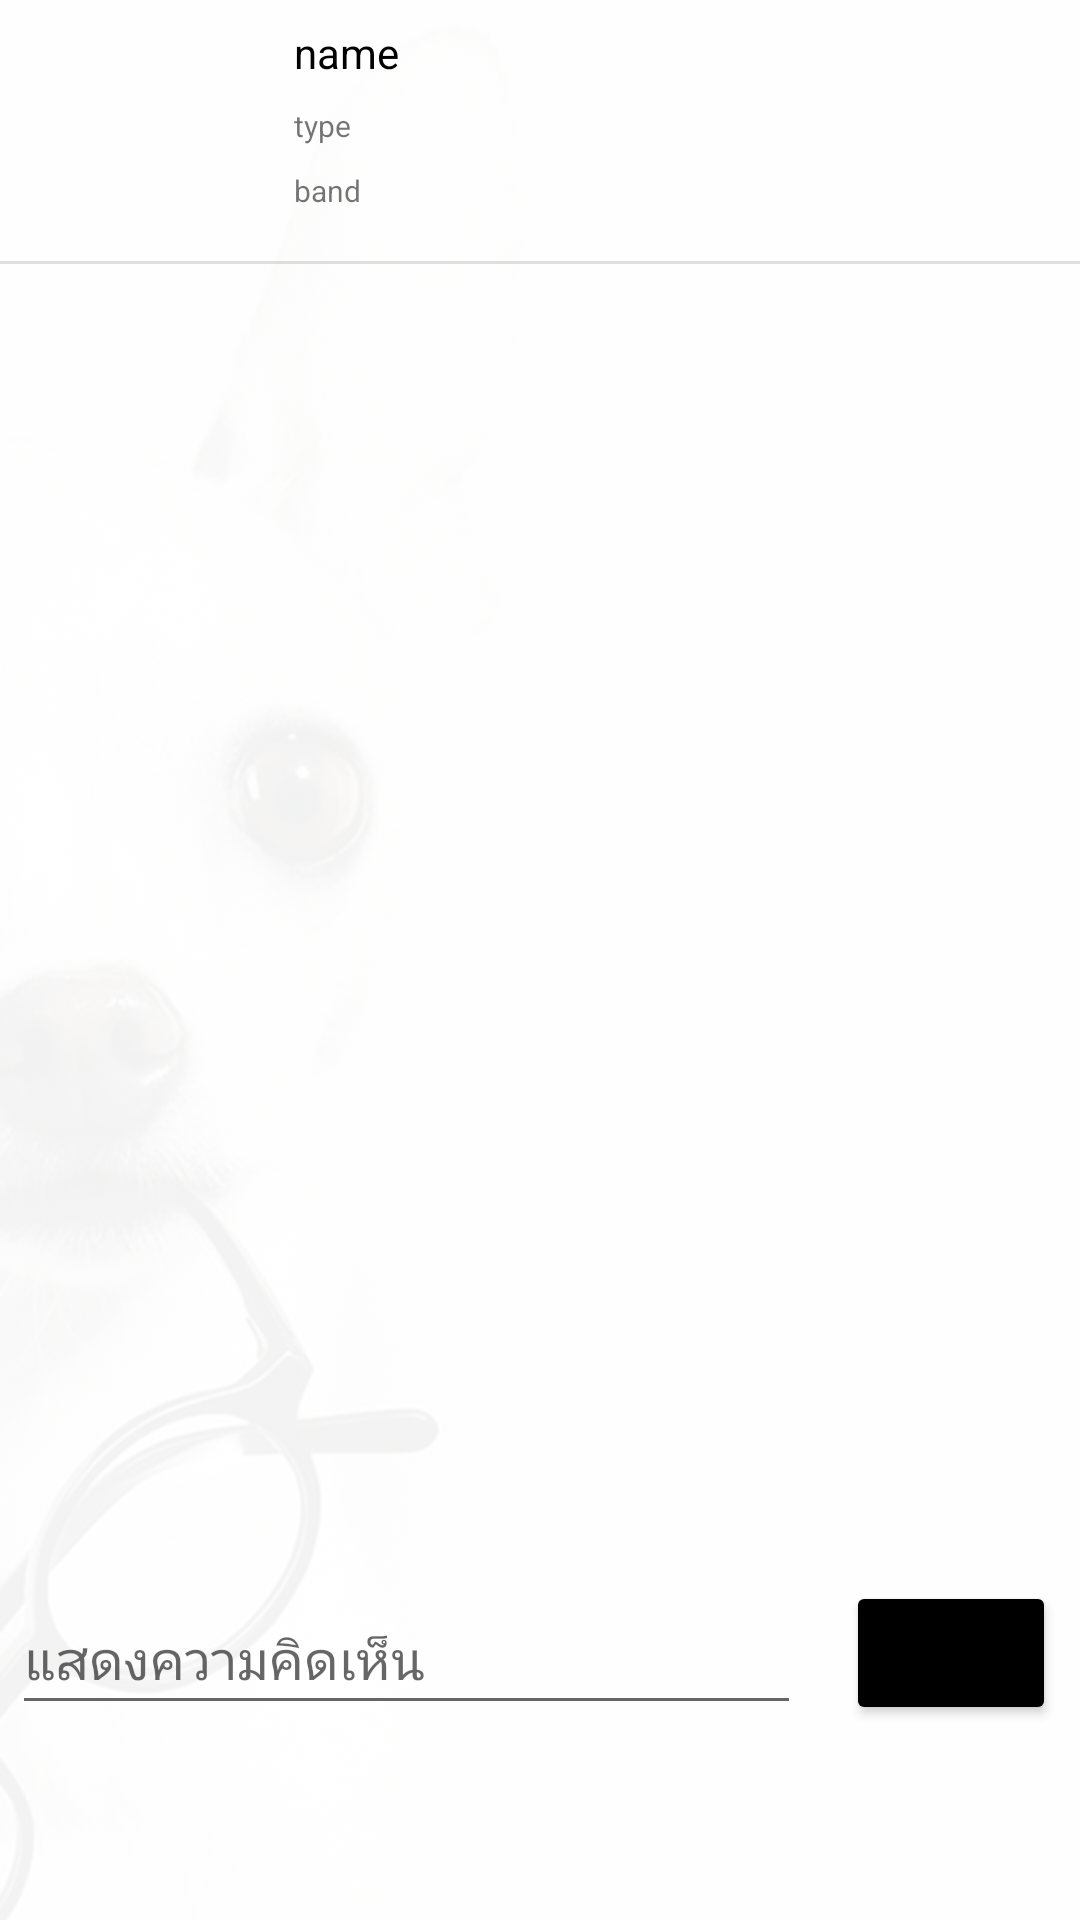

Android layout source for this screen:
<!-- AndroidManifest.xml: application theme Theme.GOglasses -->
<!-- res/layout/fragment_review_page2.xml -->
<?xml version="1.0" encoding="utf-8"?>
<FrameLayout xmlns:android="http://schemas.android.com/apk/res/android"
    xmlns:app="http://schemas.android.com/apk/res-auto"
    xmlns:tools="http://schemas.android.com/tools"
    android:layout_width="match_parent"
    android:layout_height="match_parent"
    tools:context=".ReviewPage2Fragment"
    android:background="@drawable/bg">


    <androidx.constraintlayout.widget.ConstraintLayout
        android:layout_width="match_parent"
        android:layout_height="match_parent">


        <EditText
            android:id="@+id/edittextcomment"
            android:layout_width="263dp"
            android:layout_height="47dp"
            android:layout_marginStart="4dp"
            android:layout_marginLeft="4dp"
            android:layout_marginBottom="65dp"
            android:layout_weight="2"
            android:hint="แสดงความคิดเห็น"
            android:inputType="textMultiLine"
            app:layout_constraintBottom_toBottomOf="parent"
            app:layout_constraintStart_toStartOf="parent" />

        <Button
            android:id="@+id/btneditcomment"
            android:layout_width="70dp"
            android:layout_height="wrap_content"
            android:layout_marginStart="14dp"
            android:layout_marginLeft="14dp"
            android:layout_marginEnd="8dp"
            android:layout_marginRight="8dp"
            android:layout_marginBottom="65dp"
            android:text="โพสต์"
            android:textSize="10sp"
            app:backgroundTint="@color/black"
            app:layout_constraintBottom_toBottomOf="parent"
            app:layout_constraintEnd_toEndOf="parent"
/>

        <ImageView
            android:id="@+id/imagepro"
            android:layout_width="66dp"
            android:layout_height="63dp"
            android:layout_marginStart="16dp"
            android:layout_marginLeft="16dp"
            android:layout_marginTop="8dp"
            app:layout_constraintStart_toStartOf="parent"
            app:layout_constraintTop_toTopOf="parent"
            tools:src="@tools:sample/avatars" />

        <View
            android:id="@+id/view"
            style="@style/Divider.Horizontal"
            android:layout_marginTop="16dp"
            app:layout_constraintEnd_toEndOf="parent"
            app:layout_constraintStart_toStartOf="parent"
            app:layout_constraintTop_toBottomOf="@+id/imagepro" />

        <androidx.recyclerview.widget.RecyclerView
            android:id="@+id/recyclerViewcomment"
            android:layout_width="match_parent"
            android:layout_height="0dp"
            android:scrollbars="vertical"
            app:layoutManager="androidx.recyclerview.widget.GridLayoutManager"
            app:layout_constraintBottom_toTopOf="@+id/edittextcomment"
            app:layout_constraintEnd_toEndOf="parent"
            app:layout_constraintStart_toStartOf="parent"
            app:layout_constraintTop_toBottomOf="@+id/view"
            app:spanCount="1" />

        <TextView
            android:id="@+id/txtnamepro"
            android:layout_width="wrap_content"
            android:layout_height="wrap_content"
            android:layout_marginStart="16dp"
            android:layout_marginLeft="16dp"
            android:layout_marginTop="8dp"
            android:text="name"
            android:textColor="@color/black"
            android:textSize="14sp"
            app:layout_constraintStart_toEndOf="@+id/imagepro"
            app:layout_constraintTop_toTopOf="parent" />

        <TextView
            android:id="@+id/txttype2"
            android:layout_width="wrap_content"
            android:layout_height="wrap_content"
            android:layout_marginStart="16dp"
            android:layout_marginLeft="16dp"
            android:layout_marginTop="8dp"
            android:text="type"
            android:textSize="10sp"
            app:layout_constraintStart_toEndOf="@+id/imagepro"
            app:layout_constraintTop_toBottomOf="@+id/txtnamepro" />

        <TextView
            android:id="@+id/txtband2"
            android:layout_width="wrap_content"
            android:layout_height="wrap_content"
            android:layout_marginStart="16dp"
            android:layout_marginLeft="16dp"
            android:layout_marginTop="8dp"
            android:text="band"
            android:textSize="10sp"
            app:layout_constraintStart_toEndOf="@+id/imagepro"
            app:layout_constraintTop_toBottomOf="@+id/txttype2" />




    </androidx.constraintlayout.widget.ConstraintLayout>
</FrameLayout>
<!-- resources referenced by this layout -->
<resources>
  <color name="black">#FF000000</color>
  <!-- drawable bg (drawable) -->
  <?xml version="1.0" encoding="utf-8"?>
  <bitmap xmlns:android="http://schemas.android.com/apk/res/android"
      android:src="@drawable/c4" android:alpha="0.05"/>
  <style name="Divider.Horizontal" parent="Divider">
          <item name="android:layout_width">match_parent</item>
          <item name="android:layout_height">1dp</item> // You can change thickness here.
  
      </style>
  <style name="Theme.GOglasses" parent="Theme.MaterialComponents.DayNight.DarkActionBar">
          
          <item name="colorPrimary">@color/purple_500</item>
          <item name="colorPrimaryVariant">@color/purple_700</item>
          <item name="colorOnPrimary">@color/white</item>
          
          <item name="colorSecondary">@color/teal_200</item>
          <item name="colorSecondaryVariant">@color/teal_700</item>
          <item name="colorOnSecondary">@color/black</item>
          
          <item name="android:statusBarColor" tools:targetApi="l">?attr/colorPrimaryVariant</item>
          
          <item name="windowActionModeOverlay">true</item>
          <item name="actionModeStyle">@style/Widget.App.ActionMode</item>
          <item name="actionModeCloseDrawable">@drawable/ic_baseline_arrow_back_ios_24</item>
          <item name="actionBarTheme">@style/ThemeOverlay.MaterialComponents.Dark.ActionBar</item>
      </style>
  <!-- drawable c4: jpg bitmap (drawable, 47010 bytes) -->
  <style name="Divider">
          <item name="android:background">?android:attr/listDivider</item> //you can give your color here. that will change all divider color in your app.
      </style>
  <color name="purple_500">#FF6200EE</color>
  <color name="purple_700">#FF3700B3</color>
  <color name="white">#FFFFFFFF</color>
  <color name="teal_200">#FF03DAC5</color>
  <color name="teal_700">#FF018786</color>
  <style name="Widget.App.ActionMode" parent="Widget.AppCompat.ActionMode">
          <item name="titleTextStyle">?attr/textAppearanceHeadline6</item>
          <item name="subtitleTextStyle">?attr/textAppearanceSubtitle1</item>
          <item name="background">@color/material_grey_900</item>
      </style>
</resources>
